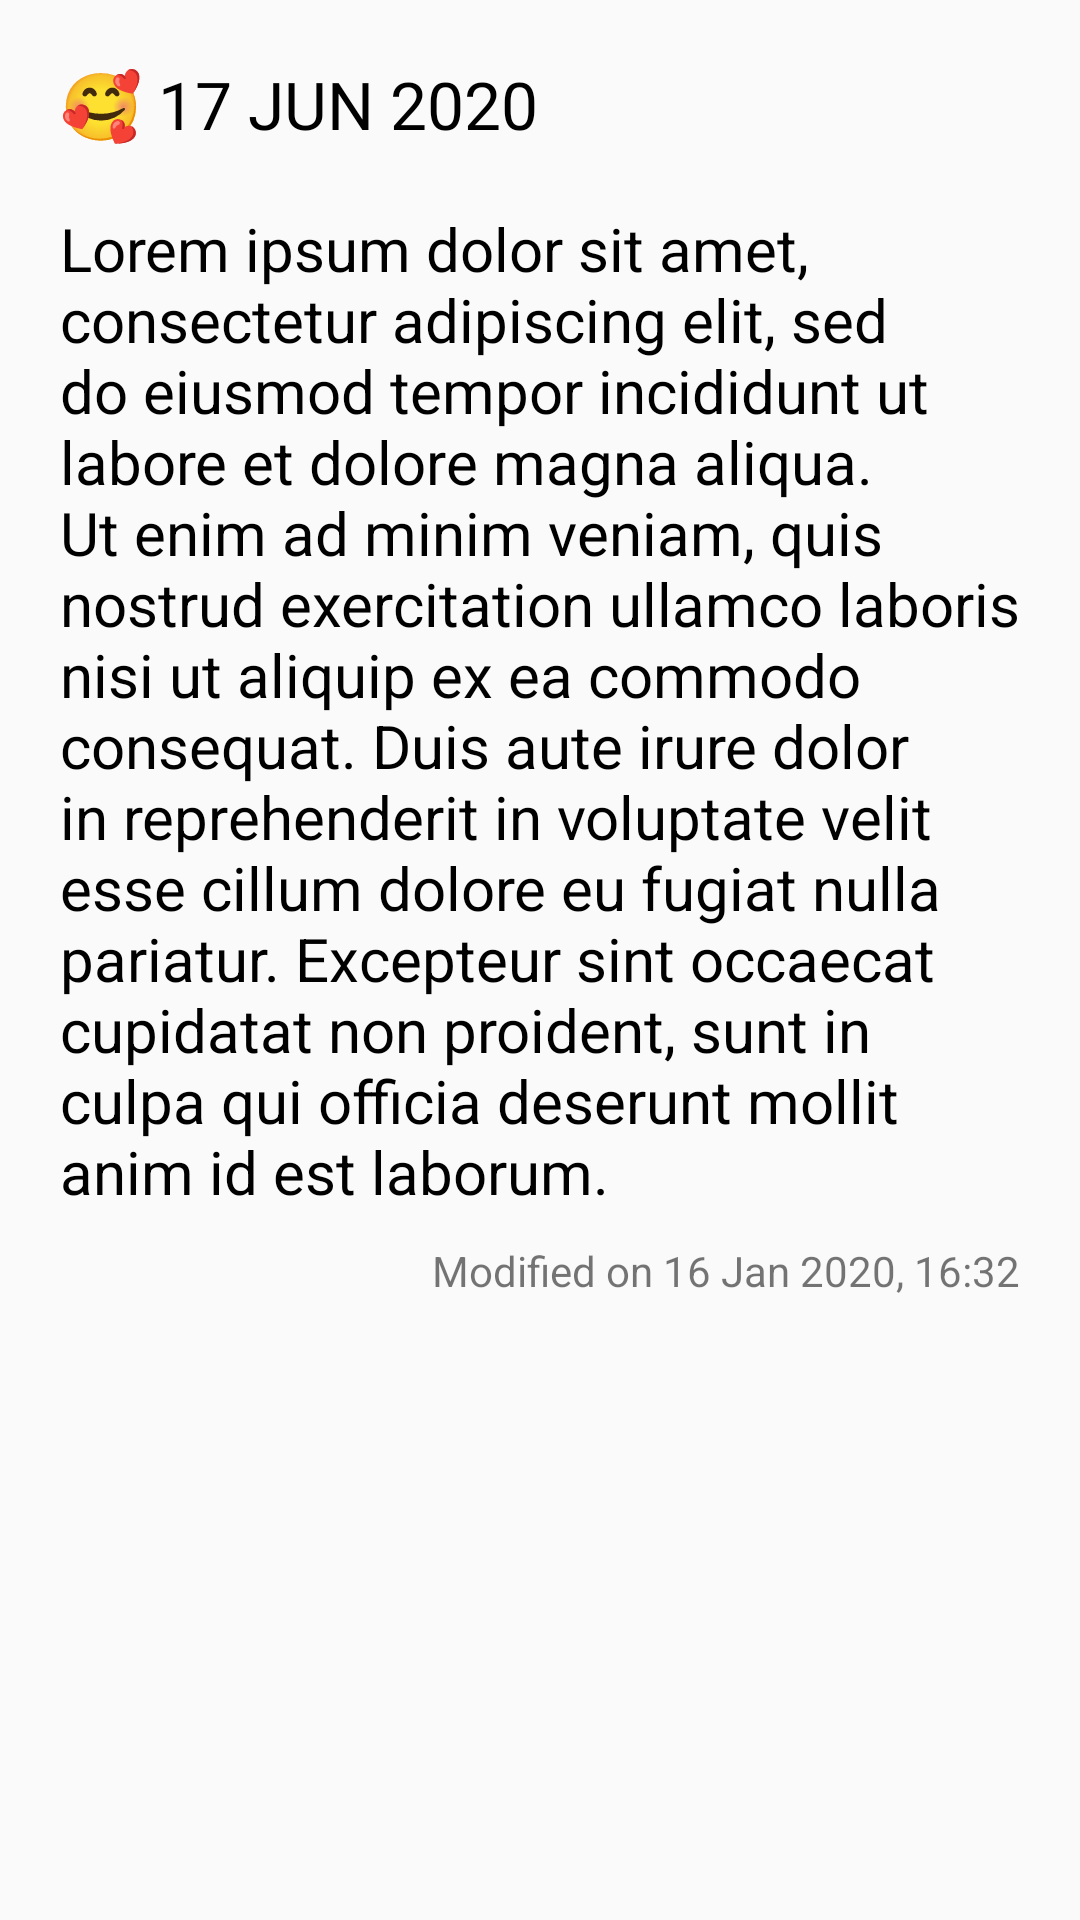

Here is an Android app screen rendered from its layout file. Give the layout XML and the strings, colors and styles it references.
<!-- AndroidManifest.xml: application theme AppTheme -->
<!-- res/layout/activity_view_journal.xml -->
<?xml version="1.0" encoding="utf-8"?>
<ScrollView xmlns:android="http://schemas.android.com/apk/res/android"
    xmlns:tools="http://schemas.android.com/tools"
    android:layout_width="match_parent"
    android:layout_height="match_parent"
    tools:context=".Activities.ViewJournalActivity">

    <LinearLayout
        android:layout_width="match_parent"
        android:layout_height="wrap_content"
        android:orientation="vertical"
        android:padding="20dp">

        <TextView
            android:id="@+id/viewJournal_title"
            android:layout_width="match_parent"
            android:layout_height="wrap_content"
            android:text="🥰 17 JUN 2020"
            android:textColor="@android:color/black"
            android:textSize="22sp" />

        <TextView
            android:id="@+id/viewJournal_body"
            android:layout_width="match_parent"
            android:layout_height="wrap_content"
            android:layout_marginTop="20dp"
            android:text="Lorem ipsum dolor sit amet, consectetur adipiscing elit, sed do eiusmod tempor incididunt ut labore et dolore magna aliqua. Ut enim ad minim veniam, quis nostrud exercitation ullamco laboris nisi ut aliquip ex ea commodo consequat. Duis aute irure dolor in reprehenderit in voluptate velit esse cillum dolore eu fugiat nulla pariatur. Excepteur sint occaecat cupidatat non proident, sunt in culpa qui officia deserunt mollit anim id est laborum."
            android:textAlignment="viewStart"
            android:textColor="@android:color/black"
            android:textIsSelectable="true"
            android:textSize="20sp" />

        <TextView
            android:id="@+id/viewJournal_modified"
            android:layout_width="match_parent"
            android:layout_height="wrap_content"
            android:layout_marginTop="10dp"
            android:text="Modified on 16 Jan 2020, 16:32"
            android:textAlignment="viewEnd" />

    </LinearLayout>
</ScrollView>
<!-- resources referenced by this layout -->
<resources>
  <style name="AppTheme" parent="Theme.AppCompat.Light.DarkActionBar">
          
          <item name="colorPrimary">@color/colorPrimary</item>
          <item name="colorPrimaryDark">@color/colorPrimaryDark</item>
          <item name="colorAccent">@color/colorAccent</item>
      </style>
  <!-- not gathered from this repository: default colours our renderer supplied (Android Studio template values) -->
  <color name="colorPrimary">#FF6200EE</color>
  <color name="colorPrimaryDark">#FF3700B3</color>
  <color name="colorAccent">#FF03DAC5</color>
</resources>
